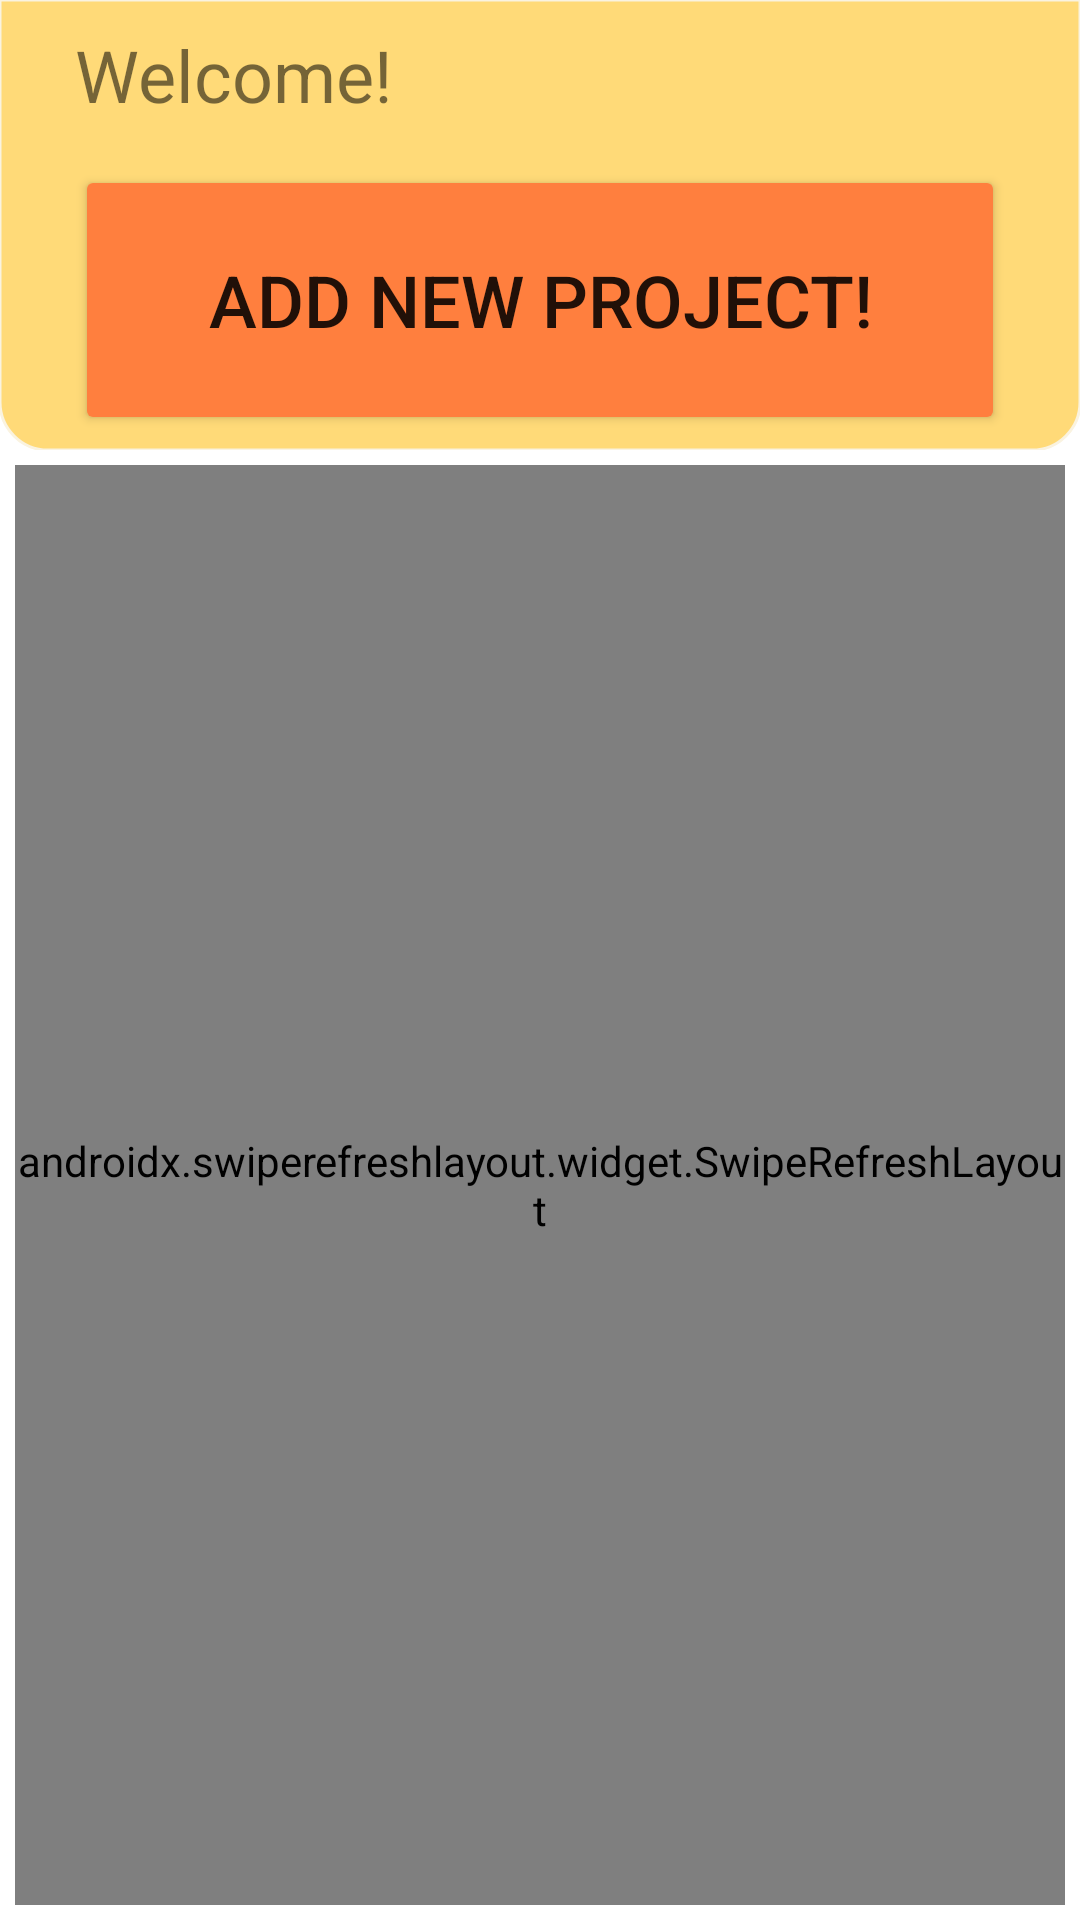

Produce the Android XML layout that renders to this screen, including the resource entries it uses.
<!-- AndroidManifest.xml: application theme Theme.DoubleClips -->
<!-- res/layout/pager_main_homepage.xml -->
<?xml version="1.0" encoding="utf-8"?>
<RelativeLayout
    xmlns:android="http://schemas.android.com/apk/res/android"
    xmlns:app="http://schemas.android.com/apk/res-auto"
    android:layout_width="match_parent"
    android:layout_height="match_parent">





    <RelativeLayout
        android:id="@+id/titleFrame"
        android:layout_width="match_parent"
        android:layout_height="150dp">


        <com.google.android.material.imageview.ShapeableImageView
            android:layout_width="match_parent"
            android:layout_height="match_parent"



            android:background="@color/colorPalette1_4"

            app:strokeColor="@color/colorSoftBackground"
            app:strokeWidth="1dp"
            app:shapeAppearanceOverlay="@style/upperRoundedImageView"/>


        <RelativeLayout
            android:id="@+id/titlePanel"
            android:layout_width="match_parent"
            android:layout_height="50dp">

            <TextView
                android:id="@+id/title"
                android:layout_width="match_parent"
                android:layout_height="match_parent"
                android:layout_marginStart="25dp"
                android:layout_marginTop="0dp"
                android:layout_marginEnd="25dp"
                android:layout_marginBottom="0dp"
                android:gravity="start|center"
                android:text="@string/welcome"
                android:textSize="24sp" />

        </RelativeLayout>
        <RelativeLayout
            android:id="@+id/addProjectPanel"
            android:layout_width="match_parent"
            android:layout_height="100dp"
            android:layout_below="@id/titlePanel">

            <Button
                android:id="@+id/addProjectButton"
                android:layout_width="match_parent"
                android:layout_height="match_parent"
                android:layout_marginStart="25dp"
                android:layout_marginTop="5dp"
                android:layout_marginEnd="25dp"
                android:layout_marginBottom="5dp"
                android:gravity="center"
                android:backgroundTint="@color/colorPalette1_3"
                android:text="@string/add_project"
                android:textSize="24sp" />

        </RelativeLayout>


    </RelativeLayout>

    <androidx.swiperefreshlayout.widget.SwipeRefreshLayout
        android:id="@+id/swipeRefreshLayout"
        android:layout_width="match_parent"
        android:layout_height="match_parent"

        android:layout_marginStart="5dp"
        android:layout_marginTop="5dp"
        android:layout_marginEnd="5dp"
        android:layout_marginBottom="5dp"

        android:layout_below="@id/titleFrame">


        <RelativeLayout
            android:layout_width="match_parent"
            android:layout_height="match_parent">

            <com.google.android.material.imageview.ShapeableImageView
                android:layout_width="match_parent"
                android:layout_height="match_parent"



                android:background="@color/colorPalette1_2"

                app:strokeColor="@color/colorSoftBlueBackground"
                app:strokeWidth="1dp"
                app:shapeAppearanceOverlay="@style/roundedImageView"/>


            <androidx.recyclerview.widget.RecyclerView
                android:id="@+id/projectList"
                android:layout_width="match_parent"
                android:layout_height="match_parent"/>

        </RelativeLayout>


    </androidx.swiperefreshlayout.widget.SwipeRefreshLayout>


    <ProgressBar
        android:id="@+id/progressBarFetchingBook"
        style="?android:attr/progressBarStyle"
        android:layout_width="wrap_content"
        android:layout_height="wrap_content"
        android:layout_centerInParent="true"
        android:layout_marginTop="4dp"
        android:visibility="gone" />



</RelativeLayout>
<!-- resources referenced by this layout -->
<resources>
  <color name="colorPalette1_2">#2A629A</color>
  <color name="colorPalette1_3">#FF7F3E</color>
  <color name="colorPalette1_4">#FFDA78</color>
  <color name="colorSoftBackground">#FAF3E0</color>
  <color name="colorSoftBlueBackground">#BBDEFB</color>
  <string name="add_project">Add new project!</string>
  <string name="welcome">Welcome!</string>
  <style name="roundedImageView" parent="">
          <item name="cornerFamily">rounded</item>
          <item name="cornerSize">16dp</item>
      </style>
  <style name="upperRoundedImageView" parent="">
          <item name="cornerFamily">rounded</item>
          <item name="cornerSizeBottomLeft">16dp</item>
          <item name="cornerSizeBottomRight">16dp</item>
      </style>
  <style name="Theme.DoubleClips" parent="Theme.MaterialComponents.DayNight.NoActionBar">
          
          <item name="colorPrimary">@color/purple_500</item>
          <item name="colorPrimaryVariant">@color/purple_700</item>
          <item name="colorOnPrimary">@color/white</item>
          
          <item name="colorSecondary">@color/teal_200</item>
          <item name="colorSecondaryVariant">@color/teal_700</item>
          <item name="colorOnSecondary">@color/black</item>
          
          <item name="android:statusBarColor">?attr/colorPrimaryVariant</item>
          
          <item name="android:fitsSystemWindows">true</item>
          <item name="android:windowOptOutEdgeToEdgeEnforcement" tools:targetApi="35">true</item>
  
      </style>
  <color name="purple_500">#FF6200EE</color>
  <color name="purple_700">#FF3700B3</color>
  <color name="white">#FFFFFFFF</color>
  <color name="teal_200">#FF03DAC5</color>
  <color name="teal_700">#FF018786</color>
  <color name="black">#FF000000</color>
</resources>
